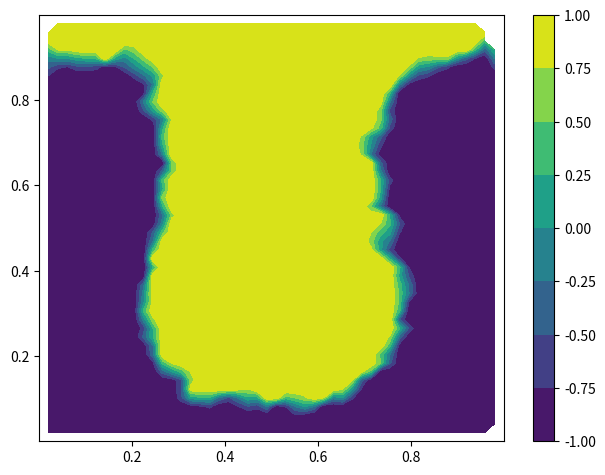

Reproduce this figure in Python.
import random
import numpy as np
from math import *
import matplotlib.pyplot as plt
from scipy.integrate import odeint
from scipy import interpolate


def u(x, y):
    return -pi * sin(2 * pi * x) * cos(pi * y)


def v(x, y):
    return 2 * pi * cos(2 * pi * x) * sin(pi * y)


def c(y):
    return -1 if y < 0.5 else 1


xs = []
ys = []
cs = []

random.seed(1)

for i in range(0, 1000):
    xs.append(random.random())
    ys.append(random.random())
    cs.append(c(ys[-1]))


def ode(y, t):
    x_, y_ = y
    dydt = [u(x_, y_), v(x_, y_)]
    return dydt


t = np.linspace(0, 10, 100)
y0 = list(zip(xs, ys))
res = []

for ic in y0:
    res.append(odeint(ode, ic, t))

xs_ = []
ys_ = []
for i in range(0, 1000):
    xs_.append(res[i][1][0])
    ys_.append(res[i][1][1])

xx = np.linspace(np.min(xs_), np.max(xs_))
yy = np.linspace(np.min(ys_), np.max(ys_))
xx, yy = np.meshgrid(xx, yy)
cs = np.asarray(cs)
print(cs)
xs_ = np.asarray(xs_)
ys_ = np.asarray(ys_)

vals = interpolate.griddata((xs_, ys_), cs, (xx, yy),
                            method="linear")

plt.contourf(xx, yy, vals)
plt.tight_layout()
plt.colorbar()
plt.show()
plt.savefig("6.svg")
